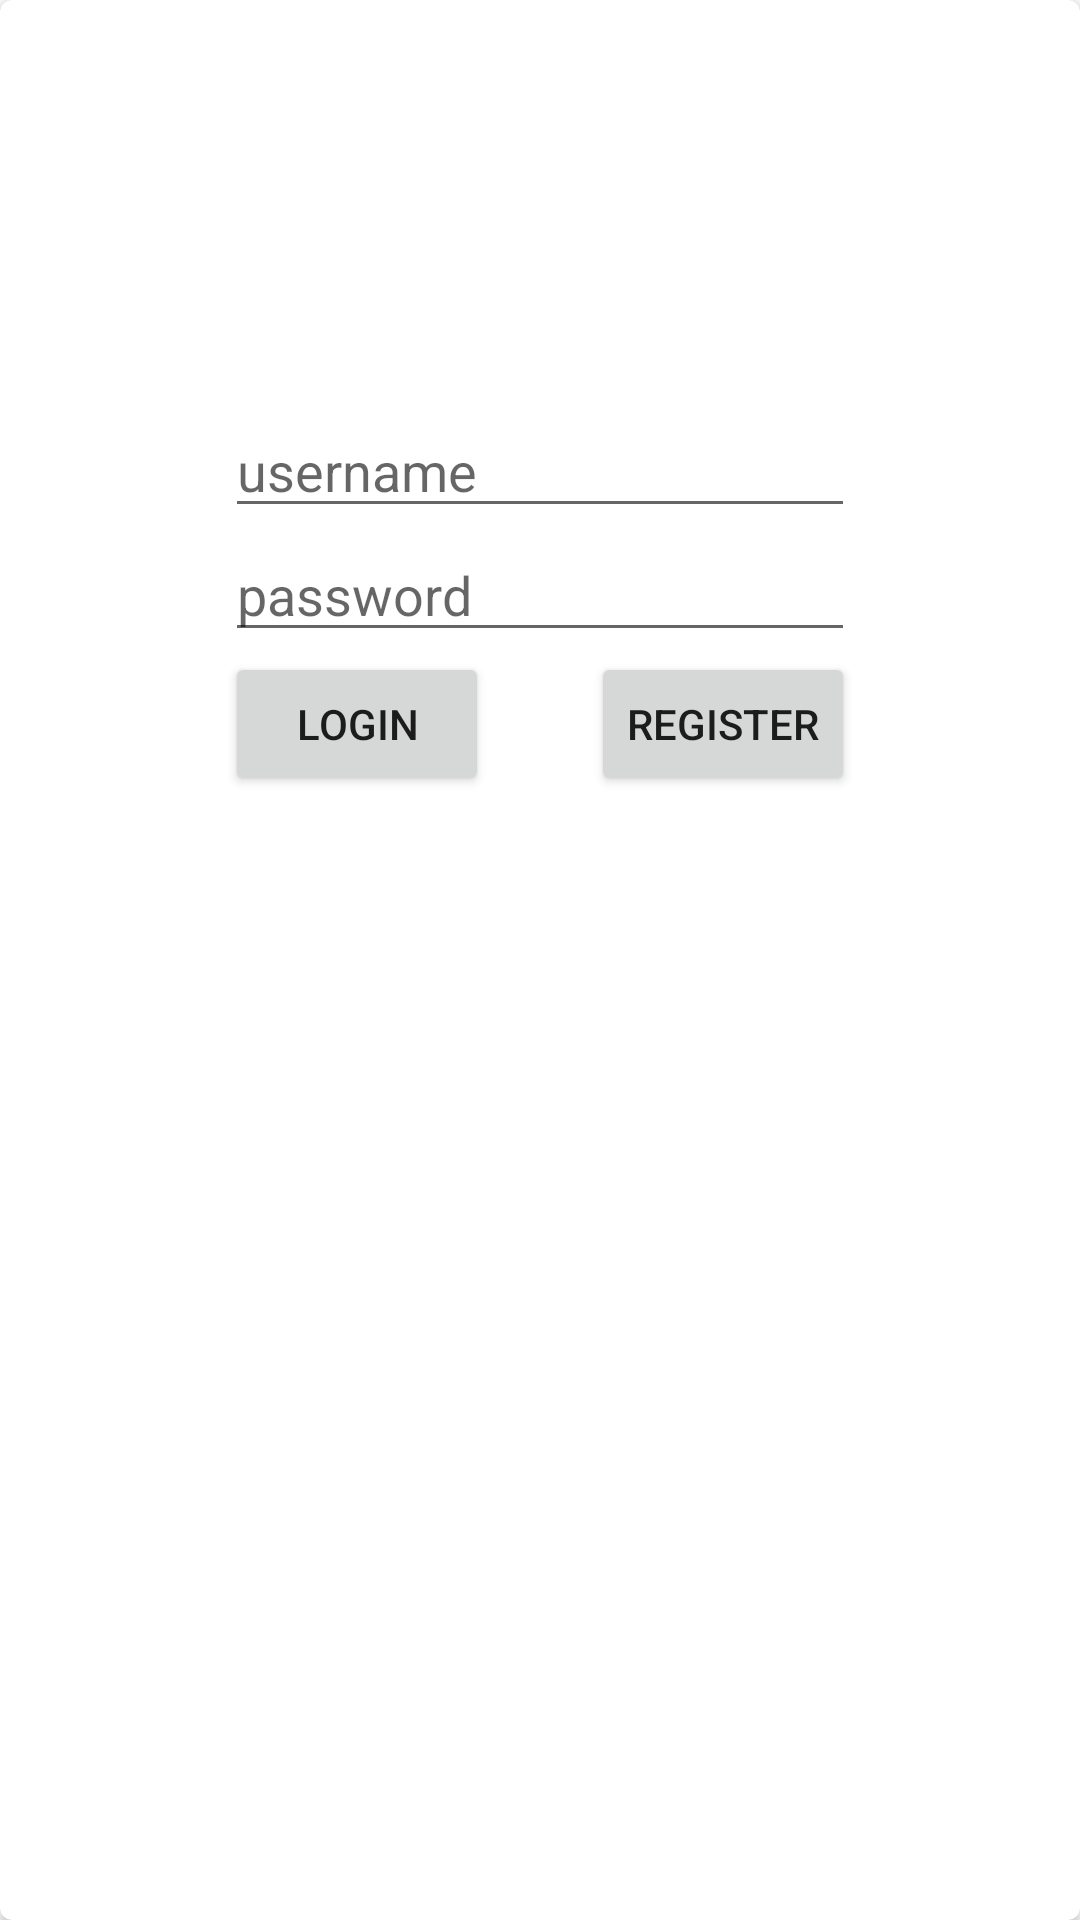

This screen was rendered from an Android layout file. Write that file and the resources it references.
<!-- AndroidManifest.xml: application theme Theme.AirPickOrders -->
<!-- res/layout/fragment_login.xml -->
<?xml version="1.0" encoding="utf-8"?>
<androidx.cardview.widget.CardView
        xmlns:android="http://schemas.android.com/apk/res/android"
        xmlns:app="http://schemas.android.com/apk/res-auto"
        xmlns:tools="http://schemas.android.com/tools"
        android:layout_width="match_parent"
        android:layout_height="match_parent"
        android:elevation="5dp"
        android:layout_margin="8dp"
        app:cardCornerRadius="4dp"
        android:background="@color/design_default_color_primary"
        >


    <androidx.constraintlayout.widget.ConstraintLayout
            android:layout_width="match_parent"
            android:layout_height="match_parent">
        <EditText
                android:id="@+id/usernameText"
                android:layout_width="wrap_content"
                android:layout_height="wrap_content"
                android:ems="10"
                android:hint="username"
                android:inputType="textPersonName"
                app:layout_constraintBottom_toBottomOf="parent"
                app:layout_constraintEnd_toEndOf="parent"
                app:layout_constraintStart_toStartOf="parent"
                app:layout_constraintTop_toTopOf="parent"
                app:layout_constraintVertical_bias="0.225" />

        <EditText
                android:id="@+id/passwordText"
                android:layout_width="wrap_content"
                android:layout_height="wrap_content"
                android:ems="10"
                android:inputType="textPassword"
                android:hint="password"
                app:layout_constraintStart_toStartOf="parent"
                app:layout_constraintEnd_toEndOf="parent"
                app:layout_constraintTop_toBottomOf="@+id/usernameText"
                />

        <Button
                android:id="@+id/loginButton"
                android:layout_width="wrap_content"
                android:layout_height="wrap_content"
                android:text="Login"
                app:layout_constraintStart_toStartOf="@id/usernameText"
                app:layout_constraintTop_toBottomOf="@id/passwordText"
                />

        <Button
                android:id="@+id/registerButton"
                android:layout_width="wrap_content"
                android:layout_height="wrap_content"
                android:text="Register"
                app:layout_constraintEnd_toEndOf="@id/passwordText"
                app:layout_constraintTop_toTopOf="@id/loginButton"/>
    </androidx.constraintlayout.widget.ConstraintLayout>



</androidx.cardview.widget.CardView>
<!-- resources referenced by this layout -->
<resources>
  <style name="Theme.AirPickOrders" parent="Theme.MaterialComponents.DayNight.DarkActionBar">
          
          <item name="colorPrimary">#03A9F4</item>
          <item name="colorPrimaryVariant">#064577</item>
          <item name="colorOnPrimary">@color/white</item>
          
          <item name="colorSecondary">#00E1FD</item>
          <item name="colorSecondaryVariant">#008191</item>
          <item name="colorOnSecondary">@color/black</item>
          
          <item name="android:statusBarColor" tools:targetApi="l">#336D75</item>
          
      </style>
  <!-- not gathered from this repository: default colours our renderer supplied (Android Studio template values) -->
  <color name="black">#FF000000</color>
  <color name="white">#FFFFFFFF</color>
</resources>
